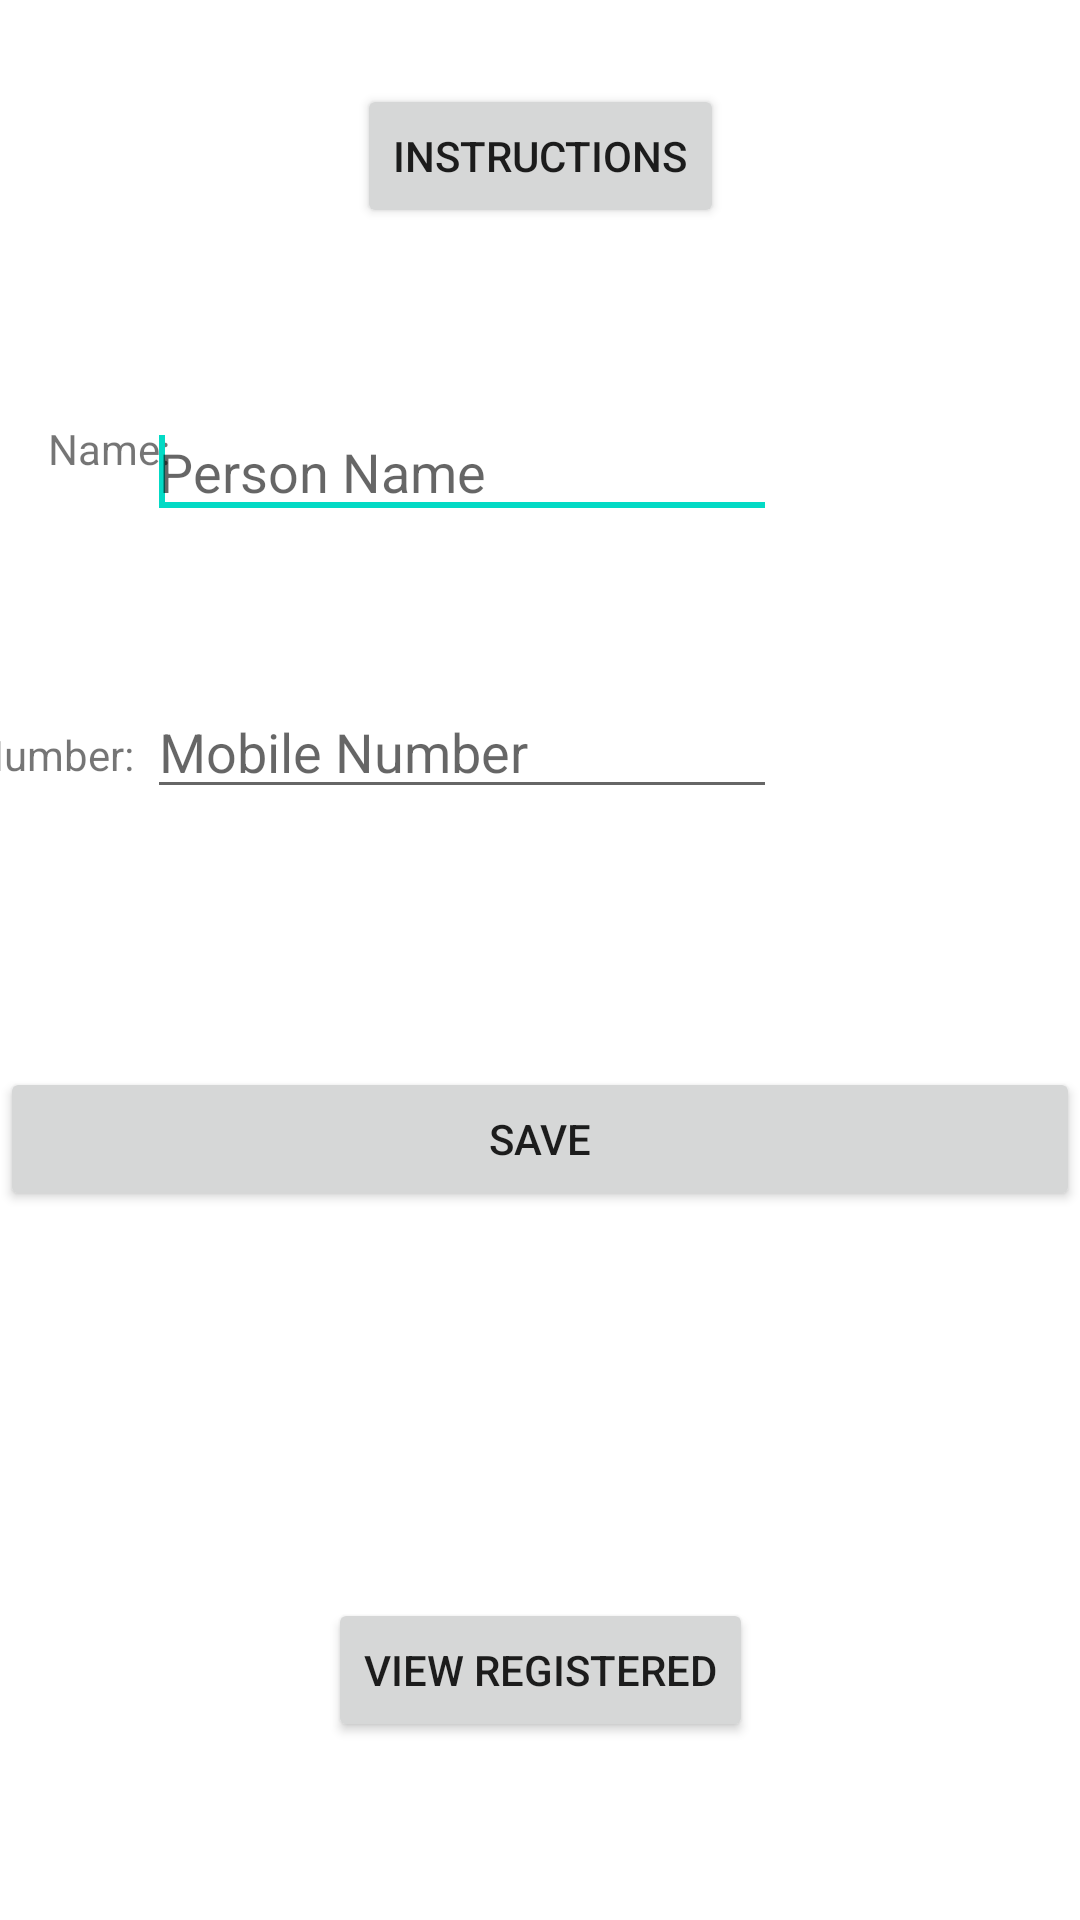

Layout XML and referenced resources for this Android screen:
<!-- AndroidManifest.xml: application theme Theme.Suraksha -->
<!-- res/layout/activity_register.xml -->
<?xml version="1.0" encoding="utf-8"?>
<androidx.constraintlayout.widget.ConstraintLayout xmlns:android="http://schemas.android.com/apk/res/android"
    xmlns:app="http://schemas.android.com/apk/res-auto"
    xmlns:tools="http://schemas.android.com/tools"
    android:layout_width="match_parent"
    android:layout_height="match_parent"
    tools:context=".RegisterActivity">

    <TextView
        android:id="@+id/textView1"
        android:layout_width="wrap_content"
        android:layout_height="wrap_content"
        android:layout_alignParentLeft="true"
        android:layout_alignParentTop="true"
        android:layout_marginStart="16dp"
        android:layout_marginLeft="16dp"
        android:layout_marginTop="140dp"
        android:text="Name:"
        app:layout_constraintStart_toStartOf="parent"
        app:layout_constraintTop_toTopOf="parent" />

    <TextView
        android:id="@+id/textView2"
        android:layout_width="wrap_content"
        android:layout_height="wrap_content"
        android:layout_below="@+id/textView1"
        android:layout_alignLeft="@+id/textView1"
        android:layout_marginStart="16dp"
        android:layout_marginLeft="16dp"
        android:layout_marginTop="83dp"
        android:layout_marginEnd="30dp"
        android:layout_marginRight="30dp"
        android:text="Number:"
        app:layout_constraintEnd_toStartOf="@+id/editText2"
        app:layout_constraintStart_toStartOf="parent"
        app:layout_constraintTop_toBottomOf="@+id/textView1" />

    <Button
        android:id="@+id/button1"
        android:layout_width="match_parent"
        android:layout_height="wrap_content"
        android:layout_below="@+id/textView2"
        android:layout_centerHorizontal="true"
        android:layout_marginTop="86dp"
        android:onClick="storeInDB"
        android:text="Save"
        app:layout_constraintTop_toBottomOf="@+id/editText2"
        tools:layout_editor_absoluteX="0dp" />

    <EditText
        android:id="@+id/editText2"
        android:layout_width="wrap_content"
        android:layout_height="wrap_content"
        android:layout_alignBaseline="@+id/textView2"
        android:layout_alignRight="@+id/button1"
        android:layout_alignBottom="@+id/textView2"
        android:layout_marginTop="52dp"
        android:layout_marginEnd="101dp"
        android:layout_marginRight="101dp"
        android:ems="10"
        android:hint="Mobile Number"
        android:inputType="phone"
        app:layout_constraintEnd_toEndOf="parent"
        app:layout_constraintTop_toBottomOf="@+id/editText1" />

    <EditText
        android:id="@+id/editText1"
        android:layout_width="wrap_content"
        android:layout_height="wrap_content"
        android:layout_alignBaseline="@+id/textView1"
        android:layout_alignLeft="@+id/editText2"
        android:layout_alignBottom="@+id/textView1"
        android:layout_marginTop="59dp"
        android:layout_marginEnd="101dp"
        android:layout_marginRight="101dp"
        android:ems="10"
        android:hint="Person Name"
        android:inputType="textPersonName"
        app:layout_constraintEnd_toEndOf="parent"
        app:layout_constraintTop_toBottomOf="@+id/button2">

        <requestFocus />
    </EditText>

    <Button
        android:id="@+id/button2"
        style="?android:attr/buttonStyleSmall"
        android:layout_width="wrap_content"
        android:layout_height="wrap_content"
        android:layout_alignLeft="@+id/button1"
        android:layout_alignParentBottom="true"
        android:layout_marginStart="141dp"
        android:layout_marginLeft="141dp"
        android:layout_marginTop="28dp"
        android:layout_marginEnd="141dp"
        android:layout_marginRight="141dp"
        android:onClick="instructions"
        android:text="Instructions"
        app:layout_constraintEnd_toEndOf="parent"
        app:layout_constraintStart_toStartOf="parent"
        app:layout_constraintTop_toTopOf="parent" />

    <Button
        android:id="@+id/button3"
        style="?android:attr/buttonStyleSmall"
        android:layout_width="wrap_content"
        android:layout_height="wrap_content"
        android:layout_alignTop="@+id/button2"
        android:layout_alignRight="@+id/button1"
        android:layout_marginStart="131dp"
        android:layout_marginLeft="131dp"
        android:layout_marginTop="129dp"
        android:layout_marginEnd="131dp"
        android:layout_marginRight="131dp"
        android:onClick="display"
        android:text="View Registered"
        app:layout_constraintEnd_toEndOf="parent"
        app:layout_constraintStart_toStartOf="parent"
        app:layout_constraintTop_toBottomOf="@+id/button1" />

</androidx.constraintlayout.widget.ConstraintLayout>
<!-- resources referenced by this layout -->
<resources>
  <style name="Theme.Suraksha" parent="Theme.MaterialComponents.DayNight.DarkActionBar">
          
          <item name="colorPrimary">@color/purple_500</item>
          <item name="colorPrimaryVariant">@color/purple_700</item>
          <item name="colorOnPrimary">@color/white</item>
          
          <item name="colorSecondary">@color/teal_200</item>
          <item name="colorSecondaryVariant">@color/teal_700</item>
          <item name="colorOnSecondary">@color/black</item>
          
          <item name="android:statusBarColor" tools:targetApi="l">?attr/colorPrimaryVariant</item>
          
      </style>
  <!-- not gathered from this repository: default colours our renderer supplied (Android Studio template values) -->
  <color name="purple_500">#FF6200EE</color>
  <color name="purple_700">#FF3700B3</color>
  <color name="teal_200">#FF03DAC5</color>
  <color name="teal_700">#FF018786</color>
  <color name="black">#FF000000</color>
  <color name="white">#FFFFFFFF</color>
</resources>
